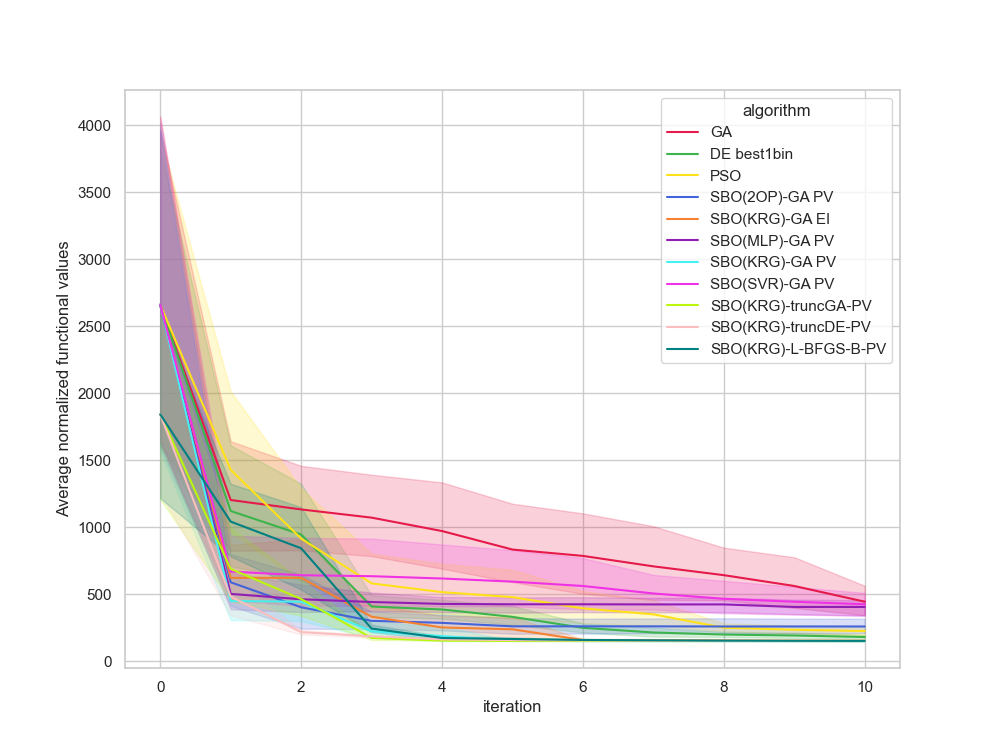

Data behind this chart, as committed beside it:
, Unnamed: 0, value, iteration, algorithm, replicate
0, 0, 7377, 0, GA, 0
1, 1, 1513, 1, GA, 0
2, 2, 1513, 2, GA, 0
3, 3, 1376, 3, GA, 0
4, 4, 1023, 4, GA, 0
5, 5, 1023, 5, GA, 0
6, 6, 1023, 6, GA, 0
7, 7, 1023, 7, GA, 0
8, 8, 962.3, 8, GA, 0
9, 9, 624.9, 9, GA, 0
10, 10, 624.9, 10, GA, 0
11, 11, 1991, 0, GA, 1
12, 12, 798.8, 1, GA, 1
13, 13, 798.8, 2, GA, 1
14, 14, 751.4, 3, GA, 1
15, 15, 539.3, 4, GA, 1
16, 16, 539.3, 5, GA, 1
17, 17, 539.3, 6, GA, 1
18, 18, 539.3, 7, GA, 1
19, 19, 520.3, 8, GA, 1
20, 20, 520.3, 9, GA, 1
21, 21, 324.5, 10, GA, 1
22, 22, 2839, 0, GA, 2
23, 23, 2839, 1, GA, 2
24, 24, 2251, 2, GA, 2
25, 25, 2251, 3, GA, 2
26, 26, 2251, 4, GA, 2
27, 27, 2013, 5, GA, 2
28, 28, 2013, 6, GA, 2
29, 29, 1755, 7, GA, 2
30, 30, 1280, 8, GA, 2
31, 31, 1202, 9, GA, 2
32, 32, 400.2, 10, GA, 2
33, 33, 2325, 0, GA, 3
34, 34, 775.7, 1, GA, 3
35, 35, 775.7, 2, GA, 3
36, 36, 775.7, 3, GA, 3
37, 37, 394.3, 4, GA, 3
38, 38, 394.3, 5, GA, 3
39, 39, 176.5, 6, GA, 3
40, 40, 176.5, 7, GA, 3
41, 41, 176.5, 8, GA, 3
42, 42, 176.5, 9, GA, 3
43, 43, 176.5, 10, GA, 3
44, 44, 4782, 0, GA, 4
45, 45, 1028, 1, GA, 4
46, 46, 1028, 2, GA, 4
47, 47, 1028, 3, GA, 4
48, 48, 1028, 4, GA, 4
49, 49, 952.5, 5, GA, 4
50, 50, 739.1, 6, GA, 4
51, 51, 518.1, 7, GA, 4
52, 52, 518.1, 8, GA, 4
53, 53, 518.1, 9, GA, 4
54, 54, 518.1, 10, GA, 4
55, 55, 1675, 0, GA, 5
56, 56, 1675, 1, GA, 5
57, 57, 1675, 2, GA, 5
58, 58, 1246, 3, GA, 5
59, 59, 1246, 4, GA, 5
... 1,150 more rows
